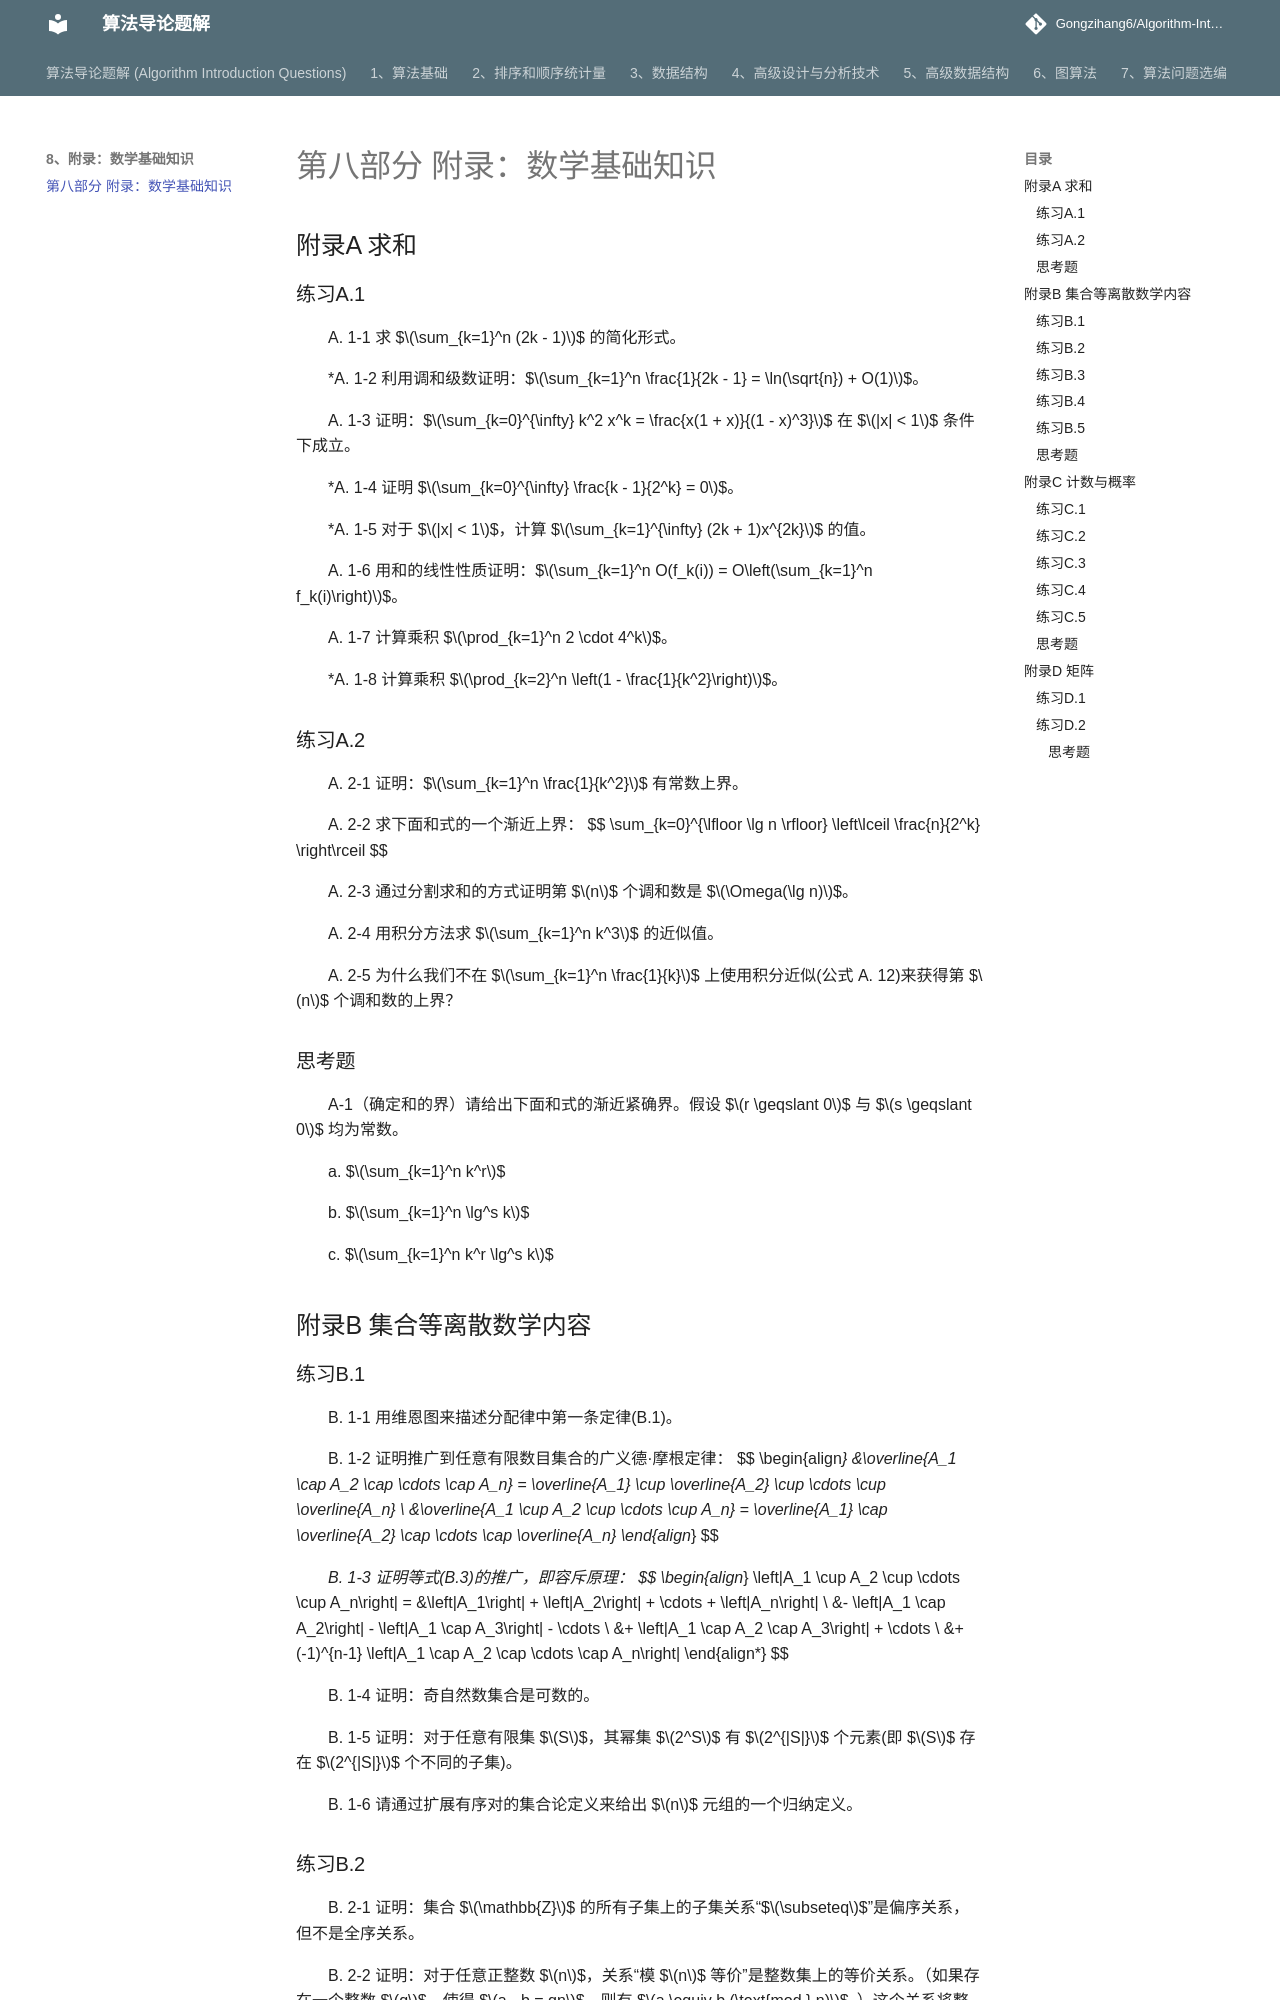

repository: Gongzihang6/Algorithm-Introduction-Questions · page: 8、附录：数学基础知识/8、附录：数学基础知识/index.html · generator: mkdocs

# 第八部分 附录：数学基础知识

## 附录A 求和

### 练习A.1

A. 1-1 求 $$\sum_{k=1}^n (2k - 1)$$ 的简化形式。

*A. 1-2 利用调和级数证明：$$\sum_{k=1}^n \frac{1}{2k - 1} = \ln(\sqrt{n}) + O(1)$$。

A. 1-3 证明：$$\sum_{k=0}^{\infty} k^2 x^k = \frac{x(1 + x)}{(1 - x)^3}$$ 在 $$|x| < 1$$ 条件下成立。

*A. 1-4 证明 $$\sum_{k=0}^{\infty} \frac{k - 1}{2^k} = 0$$。

*A. 1-5 对于 $$|x| < 1$$，计算 $$\sum_{k=1}^{\infty} (2k + 1)x^{2k}$$ 的值。

A. 1-6 用和的线性性质证明：$$\sum_{k=1}^n O(f_k(i)) = O\left(\sum_{k=1}^n f_k(i)\right)$$。

A. 1-7 计算乘积 $$\prod_{k=1}^n 2 \cdot 4^k$$。

*A. 1-8 计算乘积 $$\prod_{k=2}^n \left(1 - \frac{1}{k^2}\right)$$。

### 练习A.2

A. 2-1 证明：$$\sum_{k=1}^n \frac{1}{k^2}$$ 有常数上界。

A. 2-2 求下面和式的一个渐近上界：
$$
\sum_{k=0}^{\lfloor \lg n \rfloor} \left\lceil \frac{n}{2^k} \right\rceil
$$

A. 2-3 通过分割求和的方式证明第 $$n$$ 个调和数是 $$\Omega(\lg n)$$。

A. 2-4 用积分方法求 $$\sum_{k=1}^n k^3$$ 的近似值。

A. 2-5 为什么我们不在 $$\sum_{k=1}^n \frac{1}{k}$$ 上使用积分近似(公式 A. 12)来获得第 $$n$$ 个调和数的上界？

### 思考题

A-1（确定和的界）请给出下面和式的渐近紧确界。假设 $$r \geqslant 0$$ 与 $$s \geqslant 0$$ 均为常数。

a. $$\sum_{k=1}^n k^r$$

b. $$\sum_{k=1}^n \lg^s k$$

c. $$\sum_{k=1}^n k^r \lg^s k$$

## 附录B 集合等离散数学内容

### 练习B.1

B. 1-1 用维恩图来描述分配律中第一条定律(B.1)。

B. 1-2 证明推广到任意有限数目集合的广义德·摩根定律：
$$
\begin{align*}
&\overline{A_1 \cap A_2 \cap \cdots \cap A_n} = \overline{A_1} \cup \overline{A_2} \cup \cdots \cup \overline{A_n} \\
&\overline{A_1 \cup A_2 \cup \cdots \cup A_n} = \overline{A_1} \cap \overline{A_2} \cap \cdots \cap \overline{A_n}
\end{align*}
$$

*B. 1-3 证明等式(B.3)的推广，即容斥原理：
$$
\begin{align*}
\left|A_1 \cup A_2 \cup \cdots \cup A_n\right| = &\left|A_1\right| + \left|A_2\right| + \cdots + \left|A_n\right| \\
&- \left|A_1 \cap A_2\right| - \left|A_1 \cap A_3\right| - \cdots \\
&+ \left|A_1 \cap A_2 \cap A_3\right| + \cdots \\
&+ (-1)^{n-1} \left|A_1 \cap A_2 \cap \cdots \cap A_n\right|
\end{align*}
$$

B. 1-4 证明：奇自然数集合是可数的。

B. 1-5 证明：对于任意有限集 $$S$$，其幂集 $$2^S$$ 有 $$2^{|S|}$$ 个元素(即 $$S$$ 存在 $$2^{|S|}$$ 个不同的子集)。

B. 1-6 请通过扩展有序对的集合论定义来给出 $$n$$ 元组的一个归纳定义。

### 练习B.2

B. 2-1 证明：集合 $$\mathbb{Z}$$ 的所有子集上的子集关系“$$\subseteq$$”是偏序关系，但不是全序关系。

B. 2-2 证明：对于任意正整数 $$n$$，关系“模 $$n$$ 等价”是整数集上的等价关系。（如果存在一个整数 $$q$$，使得 $$a - b = qn$$，则有 $$a \equiv b (\text{mod } n)$$。）这个关系将整数划分为哪些等价类？

B. 2-3 给出符合如下条件的关系的例子：
		a. 具有自反性和对称性，但不具有传递性。
		b. 具有自反性和传递性，但不具有对称性。
		c. 具有对称性和传递性，但不具有自反性。

B. 2-4 设 $$S$$ 是一个有限集，$$R$$ 是 $$S \times S$$ 上的一个等价关系。证明：如果 $$R$$ 同时有反对称性，则 $$S$$ 关于 $$R$$ 划分出的等价类是单元集。

B. 2-5 Narcissus 教授声称：如果关系 $$R$$ 具有对称性和传递性，则其也具有自反性。他给出了如下证明：由对称性，$$aRb$$ 蕴涵 $$bRa$$，因此，由传递性可得 $$aRa$$，自反性得证。请问 Narcissus 教授的证明正确吗？
